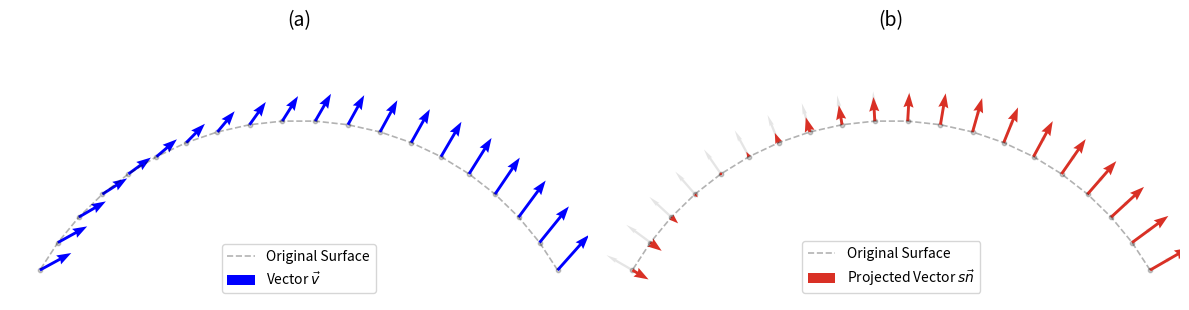

Python code for this plot:
import numpy as np
import matplotlib.pyplot as plt

def generate_paper_figure_final():
    # ==========================================
    # 【設定エリア】ここを変えると図の見た目が変わります
    # ==========================================
    
    # 1. 曲面の形状設定
    # 半径を大きく、角度の範囲を狭くすると「緩やかな曲面」になります
    R = 2.0             # 曲率半径 (大きいほど平らに近づく。2.0 -> 4.0に変更)
    t_start = np.pi/6   # 開始角度
    t_end = 5*np.pi/6   # 終了角度
    num_points = 20     # 点の数

    # 2. 変位(移動)の大きさ設定
    # この値を小さくすると、矢印や変形が小さくなります
    scale_factor = 0.35

    # 3. 比較用のノイズ（従来手法）の大きさ
    noise_level = 0.015  # ノイズの振幅 (小さく設定)

    # 4. 描画スタイル
    arrow_width = 0.005  # 矢印の太さ
    arrow_head = 3.5     # 矢印の頭のサイズ

    # ==========================================
    # データ生成・計算プロセス
    # ==========================================
    np.random.seed(42)
    
    # --- ベースとなる曲面の生成 ---
    t = np.linspace(t_start, t_end, num_points)
    # 円弧の計算 (yの位置を見やすい高さに調整)
    x = R * np.cos(t)
    y = R * np.sin(t) - R * np.sin(t_start) + 0.2
    points = np.column_stack((x, y))
    
    # 法線ベクトルの計算（中心から外向き）
    normals = np.column_stack((np.cos(t), np.sin(t)))

    # --- Step 1: 滑らかな変位ベクトル v (GFT低周波成分のシミュレーション) ---
    # 右上方向へゆっくり流れるようなベクトル場を作成
    # scale_factor を掛けて全体を微小にする
    v_base_x = 0.5  # 右方向成分
    v_base_y = 0.5  # 上方向成分
    
    # 場所によって少し向きを変えて「滑らかな波」っぽくする
    v_x = (v_base_x + 0.2 * np.cos(t * 2)) * scale_factor
    v_y = (v_base_y + 0.2 * np.sin(t * 2)) * scale_factor
    vectors_v = np.column_stack((v_x, v_y))
    
    # --- Step 2: 法線への射影 s = v . n ---
    scalars_s = np.sum(vectors_v * normals, axis=1)
    projected_vectors = normals * scalars_s[:, np.newaxis]
    
    # --- Step 3: 最終的な変形 ---
    # 提案手法 (Proposed)
    points_proposed = points + projected_vectors
    
    # 従来手法 (Conventional: High-Freq Noise)
    rand_noise = np.random.uniform(-noise_level, noise_level, size=t.shape)
    points_noisy = points + normals * rand_noise[:, np.newaxis]

    # ==========================================
    # 描画処理 (論文掲載用レイアウト)
    # ==========================================
    fig, axes = plt.subplots(1, 2, figsize=(12, 5.5))
    
    # 共通設定関数
    def setup_ax(ax, title):
        ax.set_title(title, fontsize=14, pad=15)
        ax.set_aspect('equal')
        # 表示範囲をデータに合わせて自動調整しつつ、少し余裕を持たせる
        ax.set_xlim(np.min(x)-0.2, np.max(x)+0.2)
        ax.set_ylim(0, np.max(y) + 0.5)
        ax.axis('off') # 軸を非表示
        
        # 元の形状（Surface）を薄い点線で描画
        ax.plot(x, y, 'k--', linewidth=1.2, alpha=0.3, label='Original Surface')
        ax.scatter(x, y, c='black', s=10, alpha=0.2)

    # --- (a) Step 1: Smooth Vector Field ---
    ax1 = axes[0]
    setup_ax(ax1, "(a)")
    
    ax1.quiver(x, y, v_x, v_y, angles='xy', scale_units='xy', scale=1, 
               color='blue', width=arrow_width, headwidth=arrow_head, label='Vector $\\vec{v}$')
    
    # 注釈
    # ax1.text(np.mean(x), np.mean(y) + 0.3, "Smooth but NOT aligned\nwith normals", 
    #          ha='center', va='center', color='blue', fontsize=11,
    #          bbox=dict(facecolor='white', alpha=0.7, edgecolor='none', pad=2))
    ax1.legend(loc='lower center', frameon=True)


    # --- (b) Step 2: Projection onto Normal ---
    ax2 = axes[1]
    setup_ax(ax2, "(b)")
    
    # 法線ガイド（薄いグレー）
    ax2.quiver(x, y, normals[:,0]*0.2, normals[:,1]*0.2, angles='xy', scale_units='xy', scale=1, 
               color='gray', alpha=0.2, width=arrow_width*0.8, headwidth=2)
    
    # 射影ベクトル（赤）
    ax2.quiver(x, y, projected_vectors[:,0], projected_vectors[:,1], angles='xy', scale_units='xy', scale=1, 
               color='#D93025', width=arrow_width, headwidth=arrow_head, label='Projected Vector $s\\vec{n}$')
    
    # # 注釈
    # ax2.text(np.mean(x), np.mean(y) + 0.3, "Constrained to\nNormal Direction", 
    #          ha='center', va='center', color='#D93025', fontsize=11,
    #          bbox=dict(facecolor='white', alpha=0.7, edgecolor='none', pad=2))
    ax2.legend(loc='lower center', frameon=True)


    # --- (c) Step 3: Final Result Comparison ---
    # ax3 = axes[2]
    # setup_ax(ax3, "(c)")
    
    # # 提案手法（赤実線）
    # ax3.plot(points_proposed[:,0], points_proposed[:,1], '-', color='#D93025', linewidth=2.5, alpha=0.9, label='Embedded Points')
    
    # # # 従来手法（緑点線）
    # # ax3.plot(points_noisy[:,0], points_noisy[:,1], ':', color='green', linewidth=1.5, alpha=0.7, label='Conventional (Noisy)')
    
    # # 注釈
    # ax3.text(np.mean(x), np.max(y) + 0.2, "Proposed: Smooth", color='#D93025', fontsize=11, fontweight='bold', ha='center')
    # # ax3.text(np.mean(x), np.min(y) - 0.1, "Conventional: Jagged", color='green', fontsize=11, fontweight='bold', ha='center')

    # ax3.legend(loc='lower center', frameon=True)

    plt.tight_layout()
    plt.savefig("STG53_demo.png", dpi=300, bbox_inches='tight')
    plt.show()
    print("画像を 'STG53_demo.png' として保存しました。")

if __name__ == "__main__":
    generate_paper_figure_final()